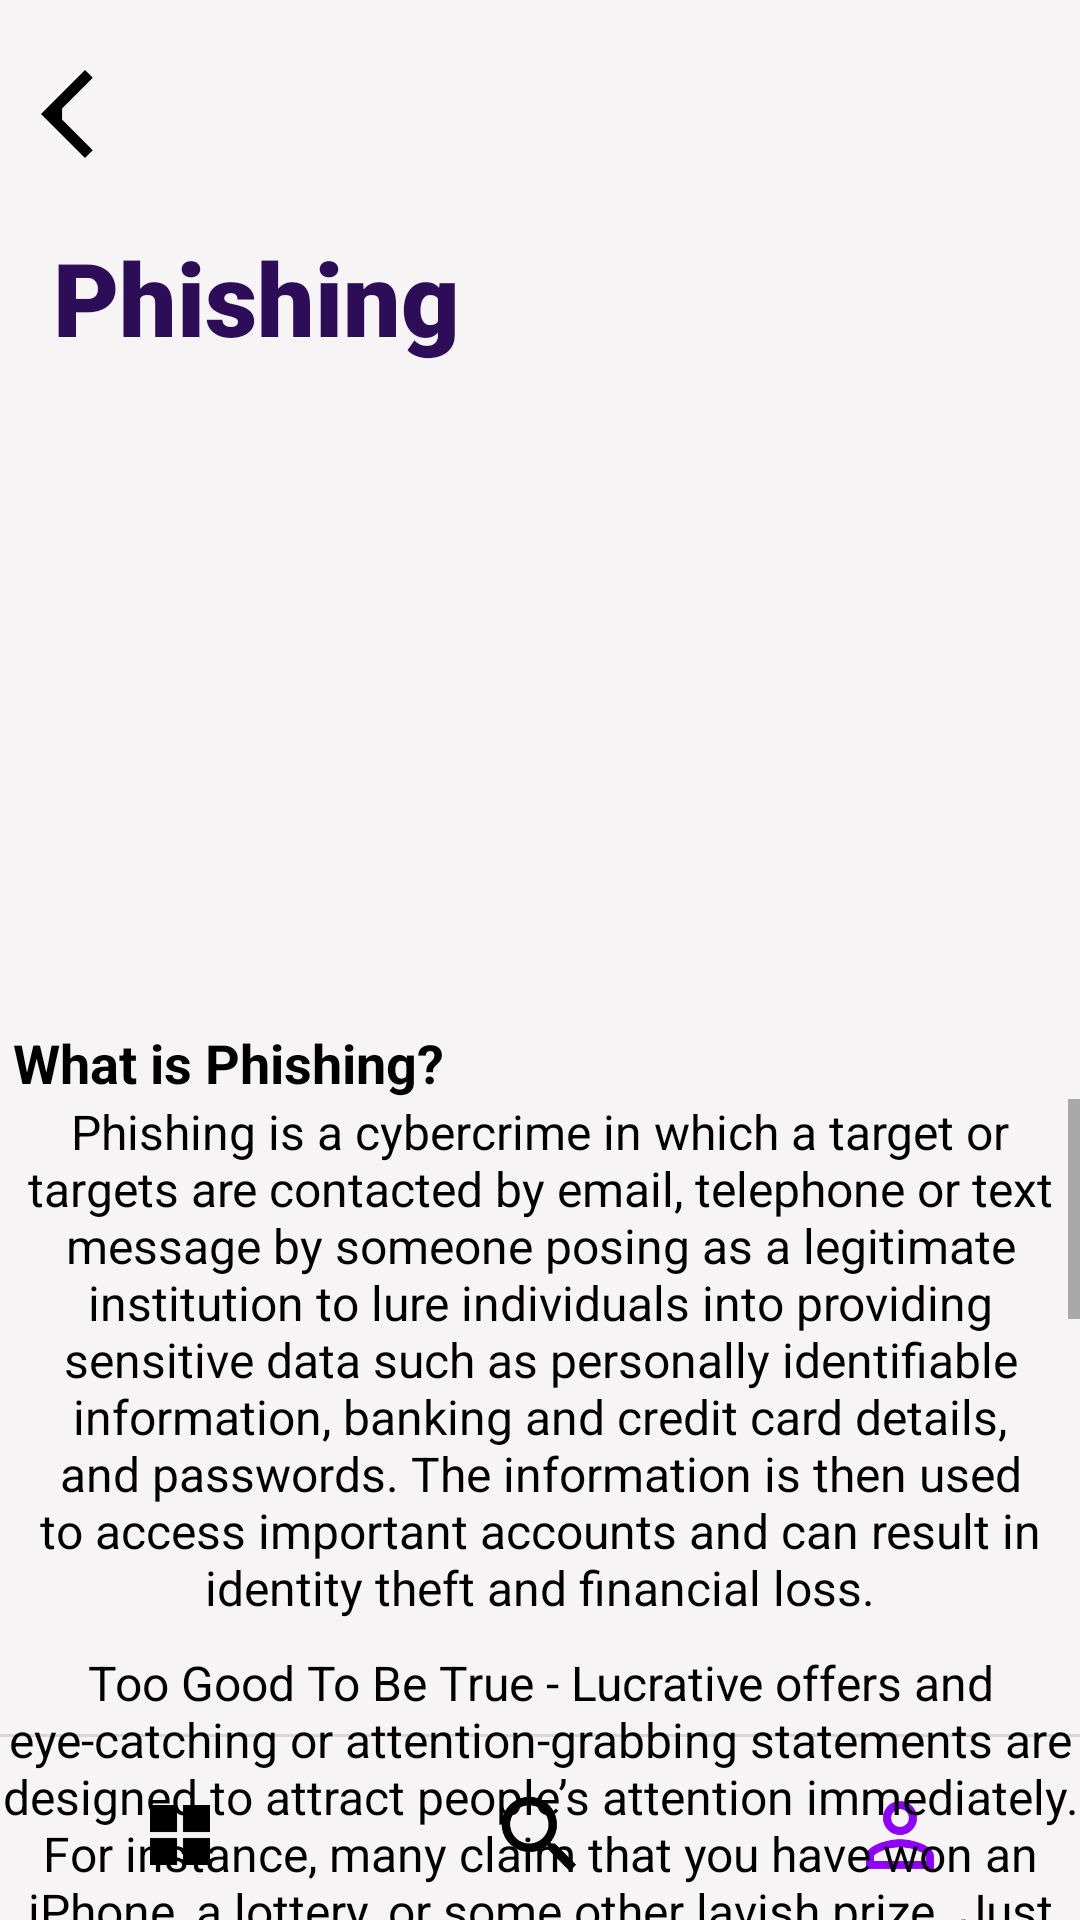

This screen was rendered from an Android layout file. Write that file and the resources it references.
<!-- AndroidManifest.xml: application theme Theme.PhieldShield -->
<!-- res/layout/activity_phishing_info.xml -->
<?xml version="1.0" encoding="utf-8"?>
<androidx.constraintlayout.widget.ConstraintLayout xmlns:android="http://schemas.android.com/apk/res/android"
    xmlns:app="http://schemas.android.com/apk/res-auto"
    xmlns:tools="http://schemas.android.com/tools"
    android:layout_width="match_parent"
    android:layout_height="match_parent"
    android:background="#f6f4f5">

    <TextView
        android:id="@+id/textView5"
        android:layout_width="wrap_content"
        android:layout_height="70dp"
        android:layout_marginTop="4dp"
        android:fontFamily="sans-serif-black"
        android:gravity="center"
        android:text="Phishing"
        android:textColor="#2d0d58"
        android:textSize="34sp"
        app:layout_constraintEnd_toEndOf="parent"
        app:layout_constraintHorizontal_bias="0.079"
        app:layout_constraintStart_toStartOf="parent"
        app:layout_constraintTop_toBottomOf="@+id/back" />

    <ImageView
        android:id="@+id/back"
        android:layout_width="48dp"
        android:layout_height="44dp"
        android:layout_marginTop="16dp"
        app:layout_constraintEnd_toEndOf="parent"
        app:layout_constraintHorizontal_bias="0.014"
        app:layout_constraintStart_toStartOf="parent"
        app:layout_constraintTop_toTopOf="parent"
        app:srcCompat="@drawable/back_arrow"
        tools:ignore="VectorDrawableCompat" />

    <LinearLayout
        android:id="@+id/linearLayout"
        android:layout_width="0dp"
        android:layout_height="57dp"
        android:orientation="horizontal"
        app:layout_constraintBottom_toBottomOf="parent"
        app:layout_constraintEnd_toEndOf="parent"
        app:layout_constraintStart_toStartOf="parent">

        <ImageButton
            android:id="@+id/homebtn"
            android:layout_width="162dp"
            android:layout_height="match_parent"
            android:layout_weight="1"
            android:background="@android:color/transparent"
            app:srcCompat="@drawable/square"
            tools:ignore="VectorDrawableCompat" />

        <ImageButton
            android:id="@+id/detect_phish"
            android:layout_width="162dp"
            android:layout_height="match_parent"
            android:layout_weight="1"
            android:background="@android:color/transparent"
            app:srcCompat="@drawable/ic_menu_search"/>

        <ImageButton
            android:id="@+id/contact_us"
            android:layout_width="162dp"
            android:layout_height="match_parent"
            android:layout_weight="1"
            android:background="@android:color/transparent"
            app:srcCompat="@drawable/outline_profile_click" />
    </LinearLayout>

    <View
        android:id="@+id/divider"
        android:layout_width="match_parent"
        android:layout_height="1dp"
        android:layout_marginBottom="4dp"
        android:background="?android:attr/listDivider"
        app:layout_constraintBottom_toTopOf="@+id/linearLayout"
        app:layout_constraintEnd_toEndOf="parent"
        app:layout_constraintStart_toStartOf="parent" />

    <androidx.viewpager.widget.ViewPager
        android:id="@+id/viewPage"
        android:layout_width="match_parent"
        android:layout_height="200dp"
        app:layout_constraintEnd_toEndOf="parent"
        app:layout_constraintHorizontal_bias="1.0"
        app:layout_constraintStart_toStartOf="parent"
        app:layout_constraintTop_toBottomOf="@+id/textView5" />

    <TextView
        android:id="@+id/textView20"
        android:layout_width="wrap_content"
        android:layout_height="wrap_content"
        android:layout_marginTop="8dp"
        android:text="What is Phishing?"
        android:textColor="@color/black"
        android:textSize="18sp"
        android:textStyle="bold"
        app:layout_constraintEnd_toEndOf="parent"
        app:layout_constraintHorizontal_bias="0.02"
        app:layout_constraintStart_toStartOf="parent"
        app:layout_constraintTop_toBottomOf="@+id/viewPage" />


    <ScrollView
        android:layout_width="match_parent"
        android:layout_height="300dp"
        app:layout_constraintBottom_toTopOf="@+id/divider"
        app:layout_constraintEnd_toEndOf="parent"
        app:layout_constraintHorizontal_bias="1.0"
        app:layout_constraintStart_toStartOf="parent"
        app:layout_constraintTop_toBottomOf="@+id/textView20"
        app:layout_constraintVertical_bias="0.0">

        <LinearLayout
            android:layout_width="match_parent"
            android:layout_height="wrap_content"
            android:orientation="vertical">

            <TextView
                android:id="@+id/textView8"
                android:layout_width="wrap_content"
                android:layout_height="wrap_content"
                android:gravity="center_horizontal"
                android:text="Phishing is a cybercrime in which a target or targets are contacted by email, telephone or text message by someone posing as a legitimate institution to lure individuals into providing sensitive data such as personally identifiable information, banking and credit card details, and passwords.
The information is then used to access important accounts and can result in identity theft and financial loss."
                android:textAlignment="center"
                android:textSize="16sp"
                android:textColor="@color/black"
                tools:layout_editor_absoluteX="5dp"
                tools:layout_editor_absoluteY="391dp" />

            <TextView
                android:id="@+id/txtView"
                android:layout_width="wrap_content"
                android:layout_height="wrap_content"
                android:layout_marginTop="10dp"
                android:textColor="@color/black"
                android:text="Too Good To Be True - Lucrative offers and eye-catching or attention-grabbing statements are designed to attract people’s attention immediately. For instance, many claim that you have won an iPhone, a lottery, or some other lavish prize. Just don't click on any suspicious emails. Remember that if it seems to good to be true, it probably is!
"
                android:textSize="16sp"
                android:textAlignment="center"
                android:layout_gravity="center_horizontal" />
            <TextView
                android:id="@+id/txtView25"
                android:layout_width="wrap_content"
                android:layout_height="wrap_content"
                android:layout_marginTop="10dp"
                android:textColor="@color/black"
                android:text="Sense of Urgency - A favorite tactic amongst cybercriminals is to ask you to act fast because the super deals are only for a limited time. Some of them will even tell you that you have only a few minutes to respond. When you come across these kinds of emails, it's best to just ignore them. Sometimes, they will tell you that your account will be suspended unless you update your personal details immediately. Most reliable organizations give ample time before they terminate an account and they never ask patrons to update personal details over the Internet. When in doubt, visit the source directly rather than clicking a link in an email."
                android:textSize="16sp"
                android:textAlignment="center"
                android:layout_gravity="center_horizontal" />
            <TextView
                android:id="@+id/txtView26"
                android:layout_width="wrap_content"
                android:layout_height="wrap_content"
                android:layout_marginTop="10dp"
                android:textColor="@color/black"
                android:text="Hyperlinks - A link may not be all it appears to be. Hovering over a link shows you the actual URL where you will be directed upon clicking on it. It could be completely different or it could be a popular website with a misspelling, for instance www.bankofarnerica.com - the 'm' is actually an 'r' and an 'n', so look carefully.
    Attachments - If you see an attachment in an email you weren't expecting or that doesn't make sense, don't open it! They often contain payloads like ransomware or other viruses. The only file type that is always safe to click on is a .txt file.
    Unusual Sender - Whether it looks like it's from someone you don't know or someone you do know, if anything seems out of the ordinary, unexpected, out of character or just suspicious in general don't click on it!

"
                android:textSize="16sp"
                android:textAlignment="center"
                android:layout_gravity="center_horizontal" />
            <TextView
                android:id="@+id/txtView27"
                android:layout_width="wrap_content"
                android:layout_height="wrap_content"
                android:layout_marginTop="10dp"
                android:textColor="@color/black"
                android:text="Attachments - If you see an attachment in an email you weren't expecting or that doesn't make sense, don't open it! They often contain payloads like ransomware or other viruses. The only file type that is always safe to click on is a .txt file.
    Unusual Sender - Whether it looks like it's from someone you don't know or someone you do know, if anything seems out of the ordinary, unexpected, out of character or just suspicious in general don't click on it!

"
                android:textSize="16sp"
                android:textAlignment="center"
                android:layout_gravity="center_horizontal" />
            <TextView
                android:id="@+id/txtView28"
                android:layout_width="wrap_content"
                android:layout_height="wrap_content"
                android:layout_marginTop="10dp"
                android:textColor="@color/black"
                android:text="Unusual Sender - Whether it looks like it's from someone you don't know or someone you do know, if anything seems out of the ordinary, unexpected, out of character or just suspicious in general don't click on it!"
                android:textSize="16sp"
                android:textAlignment="center"
                android:layout_gravity="center_horizontal" />
        </LinearLayout>
    </ScrollView>

</androidx.constraintlayout.widget.ConstraintLayout>
<!-- resources referenced by this layout -->
<resources>
  <color name="black">#FF000000</color>
  <!-- drawable back_arrow (drawable) -->
  <vector xmlns:android="http://schemas.android.com/apk/res/android"
      android:width="24dp"
          android:height="24dp"
          android:viewportWidth="24.0"
          android:viewportHeight="24.0">
      <path
          android:fillColor="@color/black"
          android:pathData="M20,11H7.83l5.59,-5.59L12,4l-8,8 8,8 1.41,-1.41L7.83,13Hv-2z"/>
  </vector>
  <!-- drawable ic_menu_search (drawable) -->
  <vector xmlns:android="http://schemas.android.com/apk/res/android"
      android:width="34.0dp"
      android:height="34.0dp"
      android:viewportWidth="24.0"
      android:viewportHeight="24.0">
      <path
          android:fillColor="#000"
          android:pathData="M15.5,14.0l-0.79,0.0l-0.28,-0.27c0.98,-1.14 1.57,-2.62 1.57,-4.23 0.0,-3.59 -2.91,-6.5 -6.5,-6.5s-6.5,2.91 -6.5,6.5 2.91,6.5 6.5,6.5c1.61,0.0 3.09,-0.59 4.23,-1.57l0.27,0.28l0.0,0.79l5.0,4.99 1.49,-1.49 -4.99,-5.0zm-6.0,0.0c-2.49,0.0 -4.5,-2.01 -4.5,-4.5s2.01,-4.5 4.5,-4.5 4.5,2.01 4.5,4.5 -2.01,4.5 -4.5,4.5z"/>
      <path
          android:pathData="M0 0h24v24h-24z"
          android:fillColor="#00000000"/>
  </vector>
  <!-- drawable outline_profile_click (drawable) -->
  <vector xmlns:android="http://schemas.android.com/apk/res/android"
      android:width="34.0dp"
      android:height="34.0dp"
      android:viewportWidth="24.0"
      android:viewportHeight="24.0">
      <path
          android:fillColor="#8f00fc"
          android:pathData="M12,5.9c1.16,0 2.1,0.94 2.1,2.1s-0.94,2.1 -2.1,2.1S9.9,9.16 9.9,8s0.94,-2.1 2.1,-2.1m0,9c2.97,0 6.1,1.46 6.1,2.1v1.1L5.9,18.1L5.9,17c0,-0.64 3.13,-2.1 6.1,-2.1M12,4C9.79,4 8,5.79 8,8s1.79,4 4,4 4,-1.79 4,-4 -1.79,-4 -4,-4zM12,13c-2.67,0 -8,1.34 -8,4v3h16v-3c0,-2.66 -5.33,-4 -8,-4z"/>
  </vector>
  <!-- drawable square (drawable) -->
  <vector xmlns:android="http://schemas.android.com/apk/res/android"
      android:width="24dp"
      android:height="24dp"
      android:viewportWidth="24.0"
      android:viewportHeight="24.0">
      
      <group>
          <path
              android:fillColor="#000"
              android:pathData="M2,2 L 2,11 L 11,11 L 11,2Z" />
  
          <path
              android:fillColor="#000"
              android:pathData="M13,2 L 13,11 L 22,11 L 22,2Z"
               />
          <path
              android:fillColor="#000"
              android:pathData="M2,13 L 2,22 L 11,22 L 11,13Z"
               />
          <path
              android:fillColor="#000"
              android:pathData="M13,13 L 13,22 L 22,22 L 22,13Z"
               />
      </group>
  </vector>
  <style name="Theme.PhieldShield" parent="Theme.MaterialComponents.DayNight.DarkActionBar">
          
          <item name="colorPrimary">@color/purple_500</item>
          <item name="colorPrimaryVariant">@color/purple_700</item>
          <item name="colorOnPrimary">@color/white</item>
          
          <item name="colorSecondary">@color/teal_200</item>
          <item name="colorSecondaryVariant">@color/teal_700</item>
          <item name="colorOnSecondary">@color/black</item>
          
          <item name="android:statusBarColor" tools:targetApi="l">?attr/colorPrimaryVariant</item>
          
      </style>
  <color name="purple_500">#FF6200EE</color>
  <color name="purple_700">#FF3700B3</color>
  <color name="white">#FFFFFFFF</color>
  <color name="teal_200">#FF03DAC5</color>
  <color name="teal_700">#FF018786</color>
</resources>
